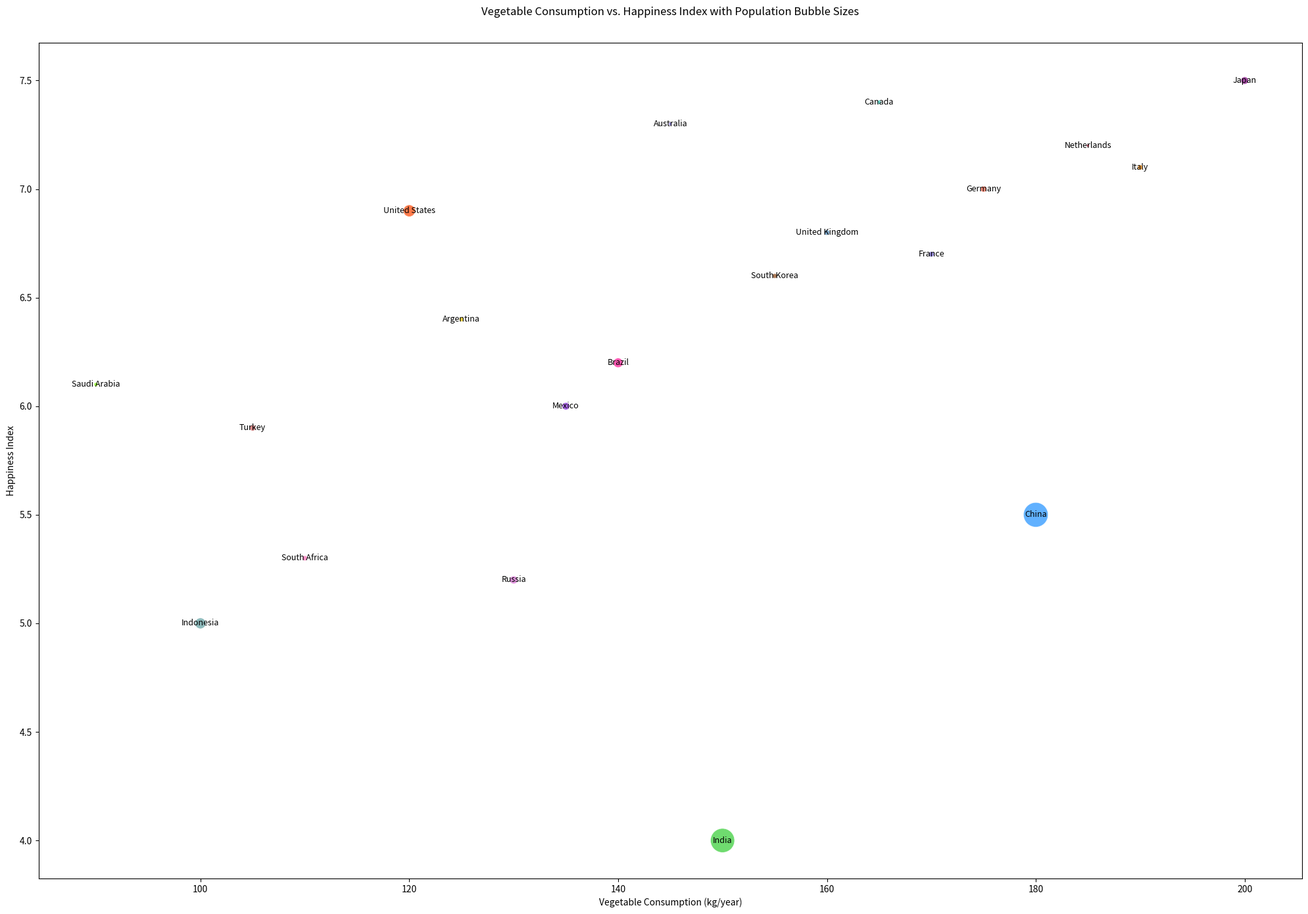

Recreate this plot in Python.

import matplotlib.pyplot as plt

countries = ['United States', 'China', 'India', 'Japan', 'Germany', 'United Kingdom', 'France', 'Brazil', 'Italy', 'Canada', 'Russia', 'South Korea', 'Australia', 'Mexico', 'Indonesia', 'Netherlands', 'Saudi Arabia', 'South Africa', 'Argentina', 'Turkey']
veg_consumption = [120, 180, 150, 200, 175, 160, 170, 140, 190, 165, 130, 155, 145, 135, 100, 185, 90, 110, 125, 105]
happiness_index = [6.9, 5.5, 4.0, 7.5, 7.0, 6.8, 6.7, 6.2, 7.1, 7.4, 5.2, 6.6, 7.3, 6.0, 5.0, 7.2, 6.1, 5.3, 6.4, 5.9]
populations = [331, 1441, 1380, 126, 83, 67, 65, 213, 60, 38, 146, 52, 26, 128, 273, 17, 35, 60, 45, 84]

size_factor = 0.5
sizes = [p * size_factor for p in populations]

colors = ['#FF4500', '#1E90FF', '#32CD32', '#800080', '#FF6347', '#4682B4', '#6A5ACD', '#FF1493', '#FF8C00', '#40E0D0', '#DA70D6', '#8B4513', '#7B68EE', '#8A2BE2', '#5F9EA0', '#DC143C', '#7FFF00', '#FF69B4', '#FFD700', '#CD5C5C']

plt.figure(figsize=(20,14))
plt.scatter(veg_consumption, happiness_index, s=sizes, c=colors, alpha=0.7, edgecolors='w', linewidth=0.5)

plt.title('Vegetable Consumption vs. Happiness Index with Population Bubble Sizes', pad=30)
plt.xlabel('Vegetable Consumption (kg/year)')
plt.ylabel('Happiness Index')

for i, country in enumerate(countries):
    plt.text(veg_consumption[i], happiness_index[i], country, ha='center', va='center', fontsize=9)

plt.tight_layout()
plt.show()
